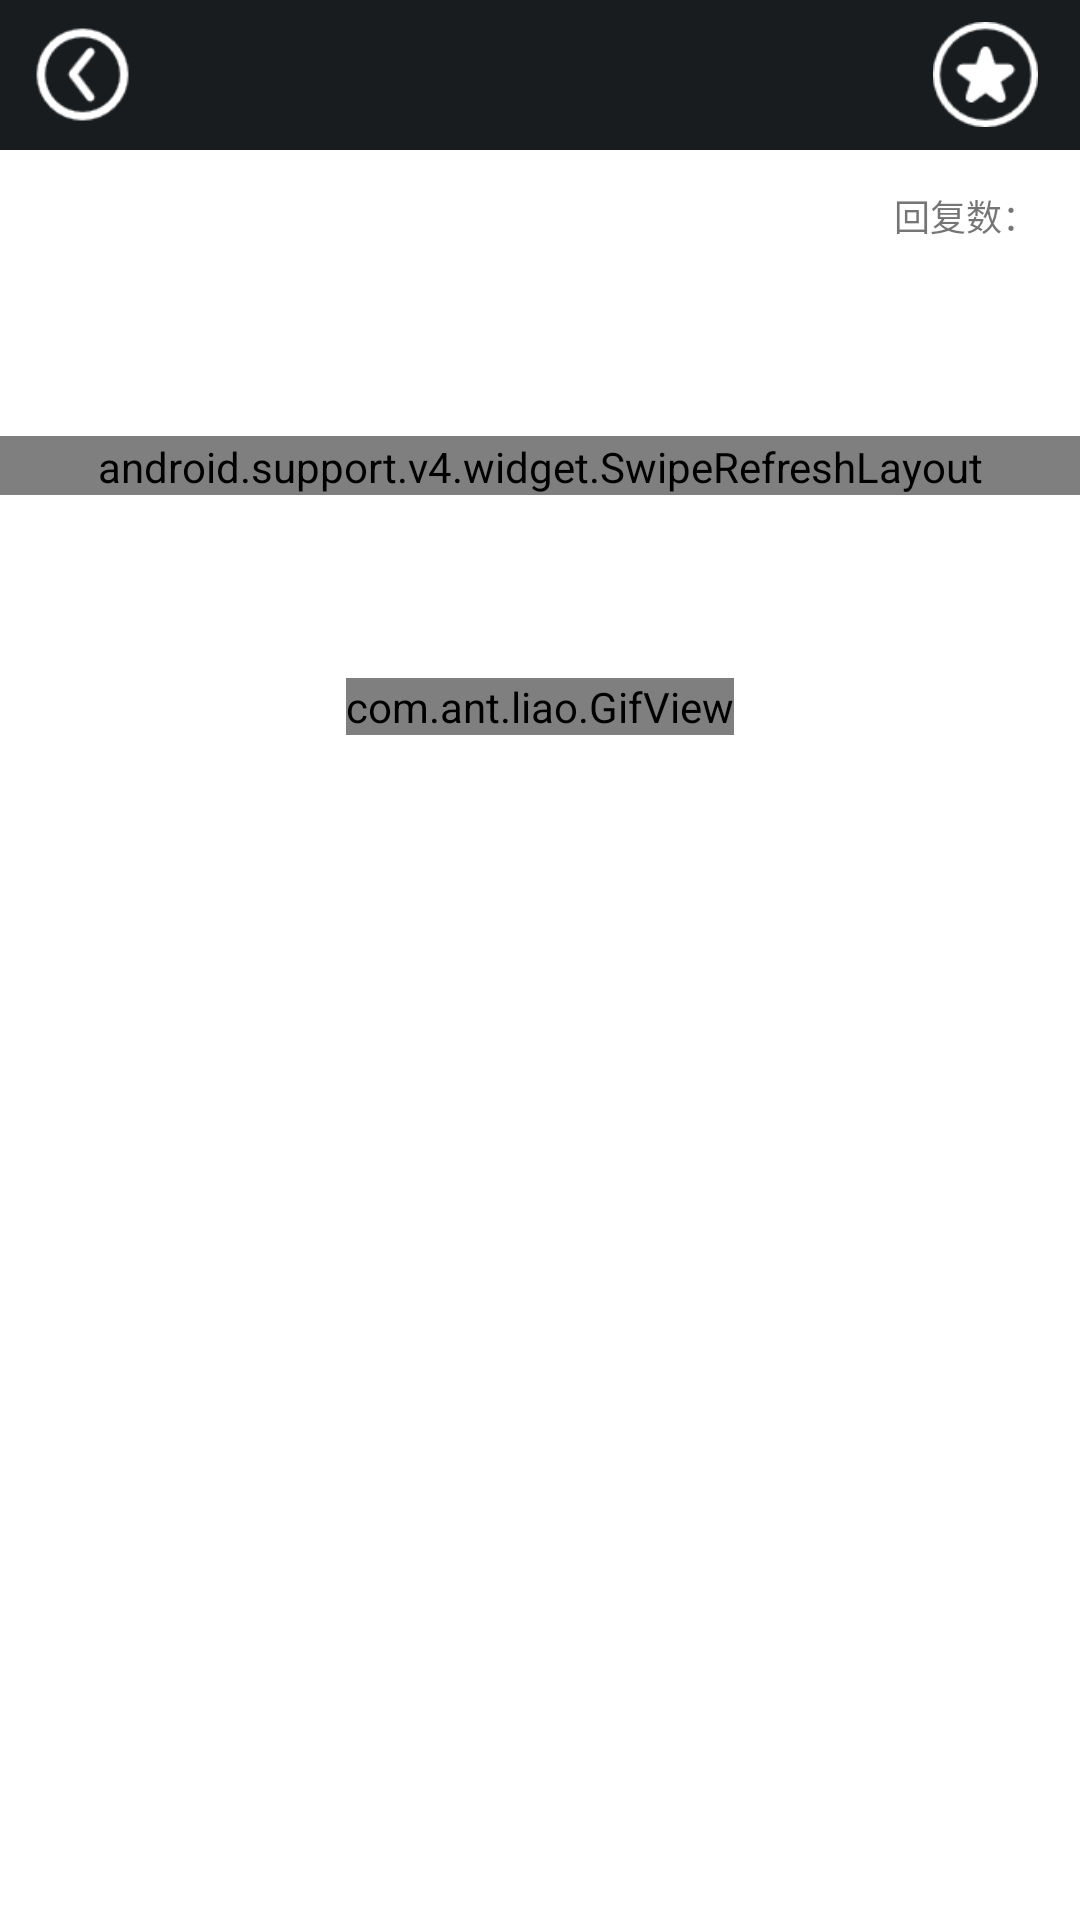

Write the Android layout XML for this screen, with the resource values it uses.
<!-- AndroidManifest.xml: application theme AppTheme -->
<!-- res/layout/activity_theme_detailed.xml -->
<?xml version="1.0" encoding="utf-8"?>
<RelativeLayout xmlns:android="http://schemas.android.com/apk/res/android"
    xmlns:tools="http://schemas.android.com/tools"
    android:id="@+id/activity_theme_detailed"
    android:layout_width="match_parent"
    android:layout_height="match_parent"
    android:background="@color/white"
    tools:context="com.example.buiderdream.programmercommunity.view.activity.ThemeDetailedActivity">

    <RelativeLayout
        android:id="@+id/rl_headBar"
        android:layout_width="match_parent"
        android:layout_height="50dp"
        android:background="@color/colorMain">

        <ImageView
            android:id="@+id/img_back"
            android:layout_width="35dp"
            android:layout_height="35dp"
            android:layout_centerVertical="true"
            android:layout_marginStart="10dp"
            android:contentDescription="@string/img_description"
            android:src="@mipmap/icon_back_64px" />
        <TextView
            android:id="@+id/tv_title"
            android:layout_width="wrap_content"
            android:layout_height="wrap_content"
            android:textColor="@color/white"
            android:textSize="@dimen/title_font"
            android:layout_centerInParent="true"
            />

        <ImageView
            android:id="@+id/img_collection"
            android:layout_width="35dp"
            android:layout_height="35dp"
            android:contentDescription="@string/img_description"
            android:src="@mipmap/icon_collection_64px"
            android:layout_alignTop="@+id/img_back"
            android:layout_alignParentEnd="true"
            android:layout_marginEnd="14dp" />

    </RelativeLayout>

    <ScrollView
        android:layout_width="match_parent"
        android:layout_height="match_parent"
        android:layout_below="@+id/rl_headBar">
        <RelativeLayout
            android:layout_width="match_parent"
            android:layout_height="wrap_content"
            android:paddingTop="10dp">

            <ImageView
                android:id="@+id/img_userHead"
                android:layout_width="40dp"
                android:layout_height="40dp"
                android:layout_marginStart="10dp"
                android:scaleType="fitXY"
                android:contentDescription="@string/img_description"
                android:src="@mipmap/icon_loading_64px" />
            <TextView
                android:id="@+id/tv_userName"
                android:layout_width="wrap_content"
                android:layout_height="wrap_content"
                android:layout_marginStart="5dp"
                android:layout_marginTop="3dp"
                android:layout_toEndOf="@+id/img_userHead"
                android:textSize="12sp" />

            <TextView
                android:id="@+id/tv_node_time"
                android:layout_width="wrap_content"
                android:layout_height="wrap_content"
                android:layout_alignBottom="@+id/img_userHead"
                android:layout_marginBottom="3dp"
                android:layout_marginStart="5dp"
                android:layout_toEndOf="@+id/img_userHead"
                android:textColor="#cdcdcd"
                android:textSize="12sp" />

            <TextView
                android:id="@+id/tv_browseNum"
                android:layout_width="wrap_content"
                android:layout_height="wrap_content"
                android:layout_alignParentEnd="true"
                android:layout_marginStart="10dp"
                android:layout_marginTop="3dp"
                android:background="@drawable/bg_topiclistitem_browse_number_radius10"
                android:textSize="12sp"/>
            <TextView
                android:layout_width="wrap_content"
                android:layout_height="wrap_content"
                android:layout_marginEnd="4dp"
                android:layout_marginTop="3dp"
                android:textSize="12sp"
                android:layout_toStartOf="@+id/tv_browseNum"
                android:text="@string/browse"/>

            <TextView
                android:id="@+id/tv_topic_type"
                android:layout_width="wrap_content"
                android:layout_height="wrap_content"
                android:layout_alignBottom="@+id/tv_userName"
                android:layout_marginStart="5dp"
                android:layout_toEndOf="@+id/tv_userName"
                android:textColor="@color/coral"
                android:textSize="12sp" />

            <TextView
                android:id="@+id/tv_node_content"
                android:layout_width="match_parent"
                android:layout_height="wrap_content"
                android:layout_below="@+id/tv_node_title"
                android:layout_marginRight="15dp"
                android:layout_marginLeft="15dp"
                android:textSize="13sp" />
            <View
                android:id="@+id/v_line"
                android:layout_width="match_parent"
                android:layout_height="0.5dp"
                android:background="@color/gray"
                android:layout_marginTop="10dp"
                android:layout_below="@+id/tv_node_content"
                />
            <com.ant.liao.GifView
                android:id="@+id/gif_loading"
                android:layout_width="wrap_content"
                android:layout_height="wrap_content"
                android:layout_centerHorizontal="true"
                android:layout_below="@+id/v_line"
                android:layout_marginTop="80dp"
                />
                <FrameLayout
                    android:layout_width="wrap_content"
                    android:layout_height="wrap_content"
                    android:layout_below="@+id/v_line">
                    <com.example.buiderdream.programmercommunity.widgets.FitListView
                        android:id="@+id/lv_node_answer"
                        android:layout_width="match_parent"
                        android:layout_height="match_parent"
                        android:layout_marginTop="3dp" />
                    <include
                        android:id="@+id/emptyView"
                        layout="@layout/empty_view" />
                </FrameLayout>

            <TextView
                android:id="@+id/tv_node_title"
                android:layout_width="match_parent"
                android:layout_height="wrap_content"
                android:layout_marginRight="15dp"
                android:layout_marginLeft="15dp"
                android:textSize="13sp"
                android:layout_below="@+id/img_userHead"
                android:layout_alignStart="@+id/img_userHead" />
        </RelativeLayout>
    </ScrollView>


</RelativeLayout>
<!-- res/layout/empty_view.xml (included above) -->
<?xml version="1.0" encoding="utf-8"?>
<LinearLayout xmlns:android="http://schemas.android.com/apk/res/android"
    android:layout_width="match_parent"
    android:background="@color/white"
    android:layout_height="match_parent">

    <android.support.v4.widget.SwipeRefreshLayout
        android:id="@+id/srl_refresh"
        android:layout_width="match_parent"
        android:layout_height="wrap_content">

        <TextView
            android:id="@+id/empty"
            android:layout_width="match_parent"
            android:layout_height="wrap_content"
            android:gravity="center"
            android:padding="15dp"
            android:text="@string/empty"
            android:textSize="22sp"
            android:visibility="visible" />
    </android.support.v4.widget.SwipeRefreshLayout>
</LinearLayout>
<!-- resources referenced by this layout -->
<resources>
  <color name="colorMain">#181C1F</color>
  <color name="coral">#ff7f50</color>
  <color name="gray">#808080</color>
  <color name="white">#ffffff</color>
  <dimen name="title_font">24sp</dimen>
  <!-- drawable bg_topiclistitem_browse_number_radius10 (drawable) -->
  <?xml version="1.0" encoding="utf-8"?>
  <shape xmlns:android="http://schemas.android.com/apk/res/android"
      android:shape="rectangle">
  
      <corners android:radius="10dp" />
  
      <gradient
          android:angle="45"
          android:endColor="#cdcdcd"
          android:gradientRadius="100"
          android:startColor="#cdcdcd"
          android:type="radial" />
  
  
  </shape>
  <!-- mipmap icon_back_64px: png bitmap (mipmap-xhdpi, 1481 bytes) -->
  <!-- mipmap icon_collection_64px: png bitmap (mipmap-xhdpi, 1620 bytes) -->
  <string name="browse">回复数：</string>
  <string name="empty">这里空空的</string>
  <string name="img_description">图片</string>
  <style name="AppTheme" parent="Theme.AppCompat.Light.DarkActionBar">
          
          <item name="colorPrimary">@color/colorPrimary</item>
          <item name="colorPrimaryDark">@color/colorPrimaryDark</item>
          <item name="colorAccent">@color/colorAccent</item>
      </style>
  <color name="colorPrimary">#3F51B5</color>
  <color name="colorPrimaryDark">#303F9F</color>
  <color name="colorAccent">#FF4081</color>
</resources>
